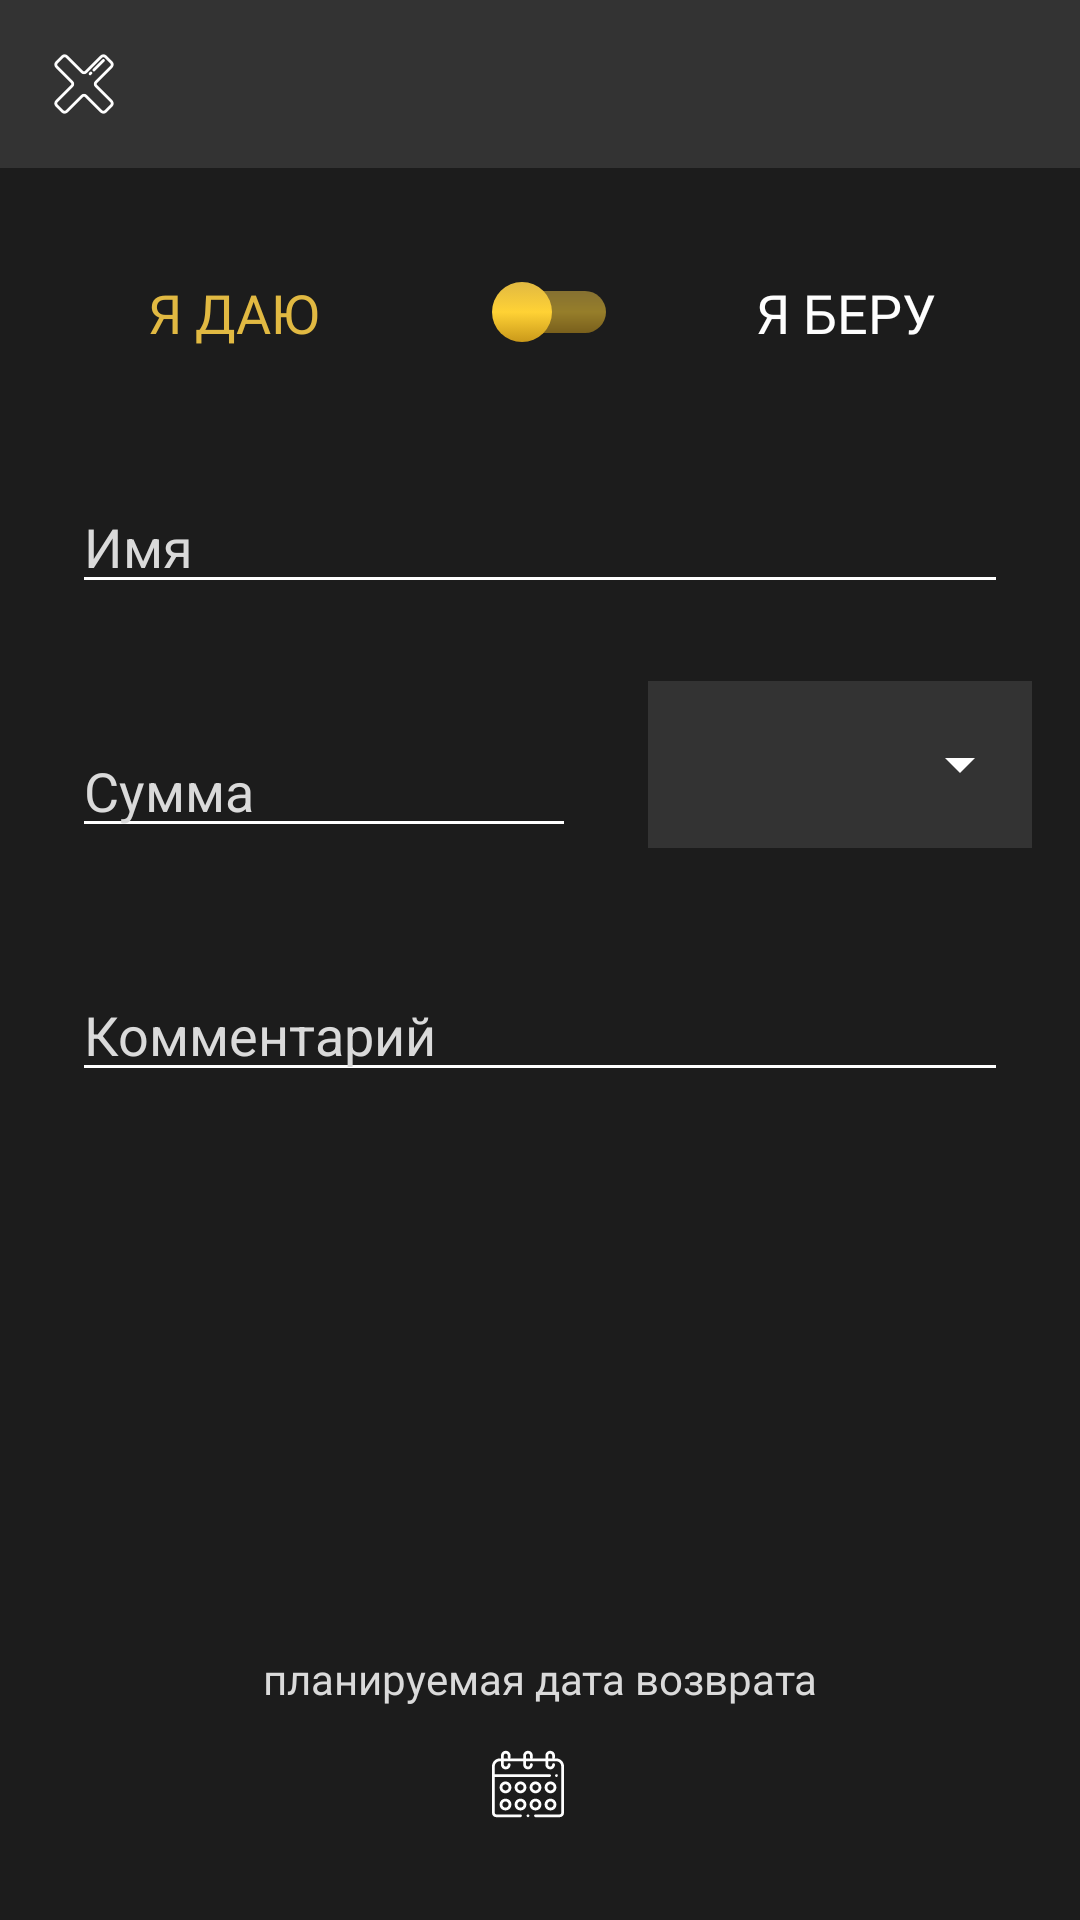

Write the Android layout XML for this screen, with the resource values it uses.
<!-- AndroidManifest.xml: application theme Theme.DebtControl -->
<!-- res/layout/fragment_add_card.xml -->
<?xml version="1.0" encoding="utf-8"?>
<layout xmlns:android="http://schemas.android.com/apk/res/android"
    xmlns:app="http://schemas.android.com/apk/res-auto"
    xmlns:tools="http://schemas.android.com/tools">

    <data>

        <variable
            name="addCardViewModel"
            type="com.example.debtcontrol.addcard.viewmodel.AddCardViewModel" />
    </data>

    <androidx.constraintlayout.widget.ConstraintLayout
        android:id="@+id/constLayout"
        android:layout_width="match_parent"
        android:layout_height="match_parent"
        tools:context=".addcard.AddCardFragment">

        <com.google.android.material.appbar.AppBarLayout
            android:id="@+id/appbar"
            android:layout_width="0dp"
            android:layout_height="wrap_content"
            app:layout_constraintEnd_toEndOf="parent"
            app:layout_constraintStart_toStartOf="parent"
            app:layout_constraintTop_toTopOf="parent">

            <com.google.android.material.appbar.MaterialToolbar
                android:id="@+id/toolbar"
                android:layout_width="match_parent"
                android:layout_height="?attr/actionBarSize"
                android:background="?colorPrimary"
                app:navigationIcon="@drawable/ic_close" />

        </com.google.android.material.appbar.AppBarLayout>

        <TextView
            android:id="@+id/give_tV"
            android:layout_width="wrap_content"
            android:layout_height="wrap_content"
            android:text="@string/i_give"
            android:textAppearance="@style/SwitchTextView"
            android:textColor="@color/very_light_gray_mostly_white"
            android:visibility="invisible"
            app:layout_constraintBottom_toBottomOf="@id/switch_material"
            app:layout_constraintEnd_toStartOf="@id/switch_material"
            app:layout_constraintStart_toStartOf="parent"
            app:layout_constraintTop_toTopOf="@id/switch_material" />

        <TextView
            android:id="@+id/give_tV_second"
            android:layout_width="wrap_content"
            android:layout_height="wrap_content"
            android:text="@string/i_give"
            android:textAppearance="@style/SwitchTextView"
            android:textColor="@color/bright_orange"
            app:layout_constraintBottom_toBottomOf="@id/switch_material"
            app:layout_constraintEnd_toStartOf="@id/switch_material"
            app:layout_constraintStart_toStartOf="parent"
            app:layout_constraintTop_toTopOf="@id/switch_material" />

        <androidx.appcompat.widget.SwitchCompat
            android:id="@+id/switch_material"
            android:layout_width="wrap_content"
            android:layout_height="wrap_content"
            android:layout_marginTop="@dimen/margin_24"
            android:thumb="@drawable/switch_thumb"
            app:layout_constraintEnd_toEndOf="parent"
            app:layout_constraintStart_toStartOf="parent"
            app:layout_constraintTop_toBottomOf="@id/appbar"
            app:track="@drawable/switch_track" />

        <TextView
            android:id="@+id/get_tV"
            android:layout_width="wrap_content"
            android:layout_height="wrap_content"
            android:text="@string/i_take"
            android:textAppearance="@style/SwitchTextView"
            android:textColor="@color/very_light_gray_mostly_white"
            app:layout_constraintBottom_toBottomOf="@id/switch_material"
            app:layout_constraintEnd_toEndOf="parent"
            app:layout_constraintStart_toEndOf="@id/switch_material"
            app:layout_constraintTop_toTopOf="@id/switch_material" />

        <TextView
            android:id="@+id/get_tV_second"
            android:layout_width="wrap_content"
            android:layout_height="wrap_content"
            android:text="@string/i_take"
            android:textAppearance="@style/SwitchTextView"
            android:textColor="@color/very_light_gray_mostly_white"
            android:visibility="invisible"
            app:layout_constraintBottom_toBottomOf="@id/switch_material"
            app:layout_constraintEnd_toEndOf="parent"
            app:layout_constraintStart_toEndOf="@id/switch_material"
            app:layout_constraintTop_toTopOf="@id/switch_material" />

        <EditText
            android:id="@+id/name_input"
            android:layout_width="0dp"
            android:layout_height="wrap_content"
            android:layout_marginStart="@dimen/margin_24"
            android:layout_marginTop="@dimen/margin_32"
            android:layout_marginEnd="@dimen/margin_24"
            android:hint="@string/name_hint"
            android:inputType="textCapCharacters"
            android:maxLength="25"
            app:layout_constraintEnd_toEndOf="parent"
            app:layout_constraintStart_toStartOf="parent"
            app:layout_constraintTop_toBottomOf="@id/switch_material"
            tools:ignore="Autofill" />

        <EditText
            android:id="@+id/sum_input"
            android:layout_width="0dp"
            android:layout_height="wrap_content"
            android:layout_marginStart="@dimen/margin_24"
            android:layout_marginTop="@dimen/margin_40"
            android:layout_marginEnd="@dimen/margin_24"
            android:hint="@string/sum_hint"
            android:inputType="number"
            android:maxLength="14"
            app:layout_constraintEnd_toStartOf="@id/spinner_layout"
            app:layout_constraintStart_toStartOf="parent"
            app:layout_constraintTop_toBottomOf="@id/name_input"
            tools:ignore="Autofill" />

        <com.google.android.material.textfield.TextInputLayout
            android:id="@+id/spinner_layout"
            style="@style/Widget.MaterialComponents.TextInputLayout.OutlinedBox.ExposedDropdownMenu"
            android:layout_width="128dp"
            android:layout_height="wrap_content"
            android:layout_marginEnd="@dimen/margin_16"
            app:boxBackgroundColor="?colorPrimary"
            app:boxCornerRadiusBottomEnd="@dimen/margin_8"
            app:boxCornerRadiusBottomStart="@dimen/margin_8"
            app:boxCornerRadiusTopEnd="@dimen/margin_8"
            app:boxCornerRadiusTopStart="@dimen/margin_8"
            app:boxStrokeColor="?colorPrimary"
            app:endIconTint="?colorOnPrimary"
            app:layout_constraintBottom_toBottomOf="@id/sum_input"
            app:layout_constraintEnd_toEndOf="parent"
            app:layout_constraintStart_toEndOf="@id/sum_input">

            <com.google.android.material.textfield.MaterialAutoCompleteTextView
                android:id="@+id/spinner"
                android:layout_width="match_parent"
                android:layout_height="wrap_content"
                android:background="?colorPrimary"
                android:focusable="false"
                android:focusableInTouchMode="false"
                android:imeOptions=""
                android:inputType="none"
                android:textColor="@color/bright_orange">

            </com.google.android.material.textfield.MaterialAutoCompleteTextView>
        </com.google.android.material.textfield.TextInputLayout>

        <EditText
            android:id="@+id/comment_input"
            android:layout_width="0dp"
            android:layout_height="wrap_content"
            android:layout_marginStart="@dimen/margin_24"
            android:layout_marginTop="@dimen/margin_40"
            android:layout_marginEnd="@dimen/margin_24"
            android:hint="@string/comment_hint"
            android:inputType="textCapSentences"
            app:layout_constraintEnd_toEndOf="parent"
            app:layout_constraintStart_toStartOf="parent"
            app:layout_constraintTop_toBottomOf="@id/sum_input"
            tools:ignore="Autofill" />

        <TextView
            android:layout_width="wrap_content"
            android:layout_height="wrap_content"
            android:layout_marginBottom="@dimen/margin_4"
            android:fontFamily="@font/chenla_regular"
            android:text="@string/date_title"
            android:textColor="@color/very_light_gray_2"
            android:textSize="@dimen/text_14"
            app:layout_constraintBottom_toTopOf="@id/date"
            app:layout_constraintEnd_toEndOf="@id/date"
            app:layout_constraintStart_toStartOf="@id/calendar" />

        <ImageView
            android:id="@+id/calendar"
            android:layout_width="wrap_content"
            android:layout_height="wrap_content"
            android:layout_marginEnd="@dimen/margin_8"
            android:importantForAccessibility="no"
            android:src="@drawable/ic_calendar"
            app:layout_constraintBottom_toBottomOf="@id/date"
            app:layout_constraintEnd_toStartOf="@+id/date"
            app:layout_constraintHorizontal_chainStyle="packed"
            app:layout_constraintStart_toStartOf="parent"
            app:layout_constraintTop_toTopOf="@id/date" />

        <TextView
            android:id="@+id/date"
            android:layout_width="wrap_content"
            android:layout_height="wrap_content"
            android:layout_marginBottom="@dimen/margin_24"
            android:background="?attr/selectableItemBackground"
            android:fontFamily="@font/bebas_neue_regular"
            android:onClick="@{() -> addCardViewModel.startDatePikerDialog()}"
            android:text="@{String.valueOf(addCardViewModel.repaymentDate)}"
            android:textAllCaps="true"
            android:textColor="@color/bright_orange"
            android:textSize="@dimen/text_32"
            app:layout_constraintBottom_toBottomOf="parent"
            app:layout_constraintEnd_toEndOf="parent"
            app:layout_constraintStart_toEndOf="@+id/calendar"
            tools:text="20 сентября 2020" />

    </androidx.constraintlayout.widget.ConstraintLayout>
</layout>
<!-- resources referenced by this layout -->
<resources>
  <color name="bright_orange">#FFE1B942</color>
  <color name="very_light_gray_2">#FFDADADA</color>
  <color name="very_light_gray_mostly_white">#FFFEFEFE</color>
  <dimen name="margin_16">16dp</dimen>
  <dimen name="margin_24">24dp</dimen>
  <dimen name="margin_32">32dp</dimen>
  <dimen name="margin_4">4dp</dimen>
  <dimen name="margin_40">40dp</dimen>
  <dimen name="margin_8">8dp</dimen>
  <dimen name="text_14">14sp</dimen>
  <dimen name="text_32">32sp</dimen>
  <!-- drawable switch_thumb (drawable) -->
  <?xml version="1.0" encoding="utf-8"?>
  <selector xmlns:android="http://schemas.android.com/apk/res/android">
      <item android:drawable="@drawable/thumb" android:state_checked="false" />
      <item android:drawable="@drawable/thumb" android:state_checked="true" />
  </selector>
  <!-- drawable switch_track (drawable) -->
  <?xml version="1.0" encoding="utf-8"?>
  <layer-list xmlns:android="http://schemas.android.com/apk/res/android">
  
      <item
          android:bottom="3dp"
          android:top="3dp"
          android:left="2dp"
          android:right="2dp">
          <shape android:shape="rectangle">
              <gradient
                  android:angle="270"
                  android:centerColor="#88FFD235"
                  android:endColor="#88CA991A"
                  android:startColor="#88E1B942"
                  android:type="linear" />
              <corners android:radius="100dp" />
  
          </shape>
      </item>
  </layer-list>
  <string name="comment_hint">Комментарий</string>
  <string name="date_title">планируемая дата возврата</string>
  <string name="i_give">Я ДАЮ</string>
  <string name="i_take">Я БЕРУ</string>
  <string name="name_hint">Имя</string>
  <string name="sum_hint">Сумма</string>
  <style name="SwitchTextView">
          <item name="fontFamily">@font/bebas_neue_regular</item>
          <item name="android:textSize">@dimen/text_18</item>
      </style>
  <!-- drawable thumb (drawable) -->
  <?xml version="1.0" encoding="utf-8"?>
  <ripple xmlns:android="http://schemas.android.com/apk/res/android"
      android:color="@android:color/transparent">
  
      <item>
          <shape android:shape="oval">
              <size
                  android:width="20dp"
                  android:height="20dp" />
              <gradient
                  android:angle="270"
                  android:centerColor="#FFFFD235"
                  android:endColor="#FFCA991A"
                  android:startColor="#FFE1B942"
                  android:type="linear" />
          </shape>
      </item>
  </ripple>
  <dimen name="text_18">18sp</dimen>
  <color name="very_dark_gray">#FF333333</color>
  <color name="white">#FFFFFFFF</color>
  <color name="very_dark_gray_mostly_black">#FF1C1C1C</color>
  <style name="EditTextStyle" parent="Widget.AppCompat.EditText">
          <item name="android:textColor">?colorOnPrimary</item>
          <item name="android:textColorHint">@color/very_light_gray_2</item>
          <item name="backgroundTint">?colorOnPrimary</item>
      </style>
  <style name="DatePickerDialogStyle" parent="Theme.AppCompat.Light.Dialog">
          <item name="colorAccent">@color/pure_orange</item>
          <item name="colorOnPrimary">@color/pure_orange</item>
          <item name="android:textColorPrimary">@color/very_dark_gray_2</item>
      </style>
  <style name="AlertDialogStyle" parent="Theme.AppCompat.Light.Dialog.Alert">
          <item name="colorOnPrimary">@color/pure_orange</item>
      </style>
  <color name="pure_orange">#FFFFBC00</color>
  <color name="very_dark_gray_2">#FF404040</color>
</resources>
